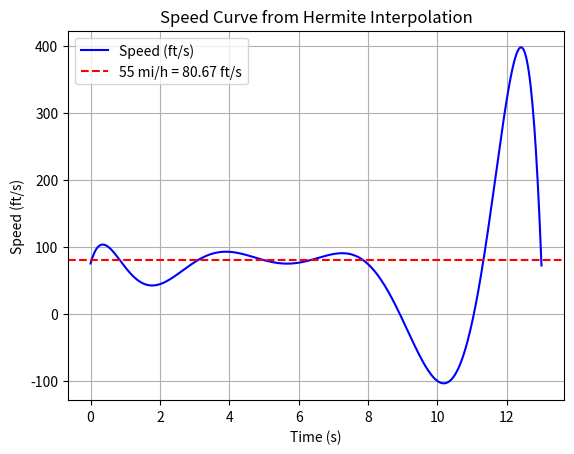

Python code for this plot:
import numpy as np
from scipy.interpolate import KroghInterpolator
import matplotlib.pyplot as plt

# 資料：時間 T (s)、位置 D (ft)、速度 V (ft/s)
T = np.array([0, 3, 5, 8, 13])
D = np.array([0, 200, 375, 620, 990])
V = np.array([75, 77, 80, 74, 72])  # feet/second

# 建立 Hermite 插值資料：每個點對應兩個資料（位置與速度）
T_hermite = []
D_hermite = []
for t, d, v in zip(T, D, V):
    T_hermite.extend([t, t])      # 每點時間重複
    D_hermite.extend([d, v])      # 一個是函數值，一個是導數

T_hermite = np.array(T_hermite)
D_hermite = np.array(D_hermite)

# 建立 Hermite 插值器
hermite_poly = KroghInterpolator(T_hermite, D_hermite)

# (a) 預測 t = 10 秒的距離與速度
t_eval = 10
position_at_10 = hermite_poly(t_eval)
speed_at_10 = hermite_poly.derivatives(t_eval)[1]  # 第一導數是速度

print("=== (a) 預測 t = 10s 時的狀態 ===")
print(f"位置: {position_at_10:.2f} feet")
print(f"速度: {speed_at_10:.2f} ft/s")

# (b) 檢查是否超過 55 mi/h = 80.67 ft/s
t_fine = np.linspace(0, 13, 500)
speeds = np.array([hermite_poly.derivatives(t)[1] for t in t_fine])

exceeds_55mph = np.any(speeds > 80.67)
first_exceed_time = t_fine[speeds > 80.67][0] if exceeds_55mph else None

print("\n=== (b) 是否超過 55 mi/h? ===")
print(f"有超過: {exceeds_55mph}")
if exceeds_55mph:
    print(f"第一次超過的時間: {first_exceed_time:.2f} 秒")

# (c) 最大速度與時間
max_speed = np.max(speeds)
max_speed_time = t_fine[np.argmax(speeds)]

print("\n=== (c) 最大速度 ===")
print(f"最大速度: {max_speed:.2f} ft/s")
print(f"出現時間: {max_speed_time:.2f} 秒")

# 額外：畫出速度曲線
plt.plot(t_fine, speeds, label='Speed (ft/s)', color='blue')
plt.axhline(80.67, color='red', linestyle='--', label='55 mi/h = 80.67 ft/s')
plt.title("Speed Curve from Hermite Interpolation")
plt.xlabel("Time (s)")
plt.ylabel("Speed (ft/s)")
plt.legend()
plt.grid(True)
plt.show()
